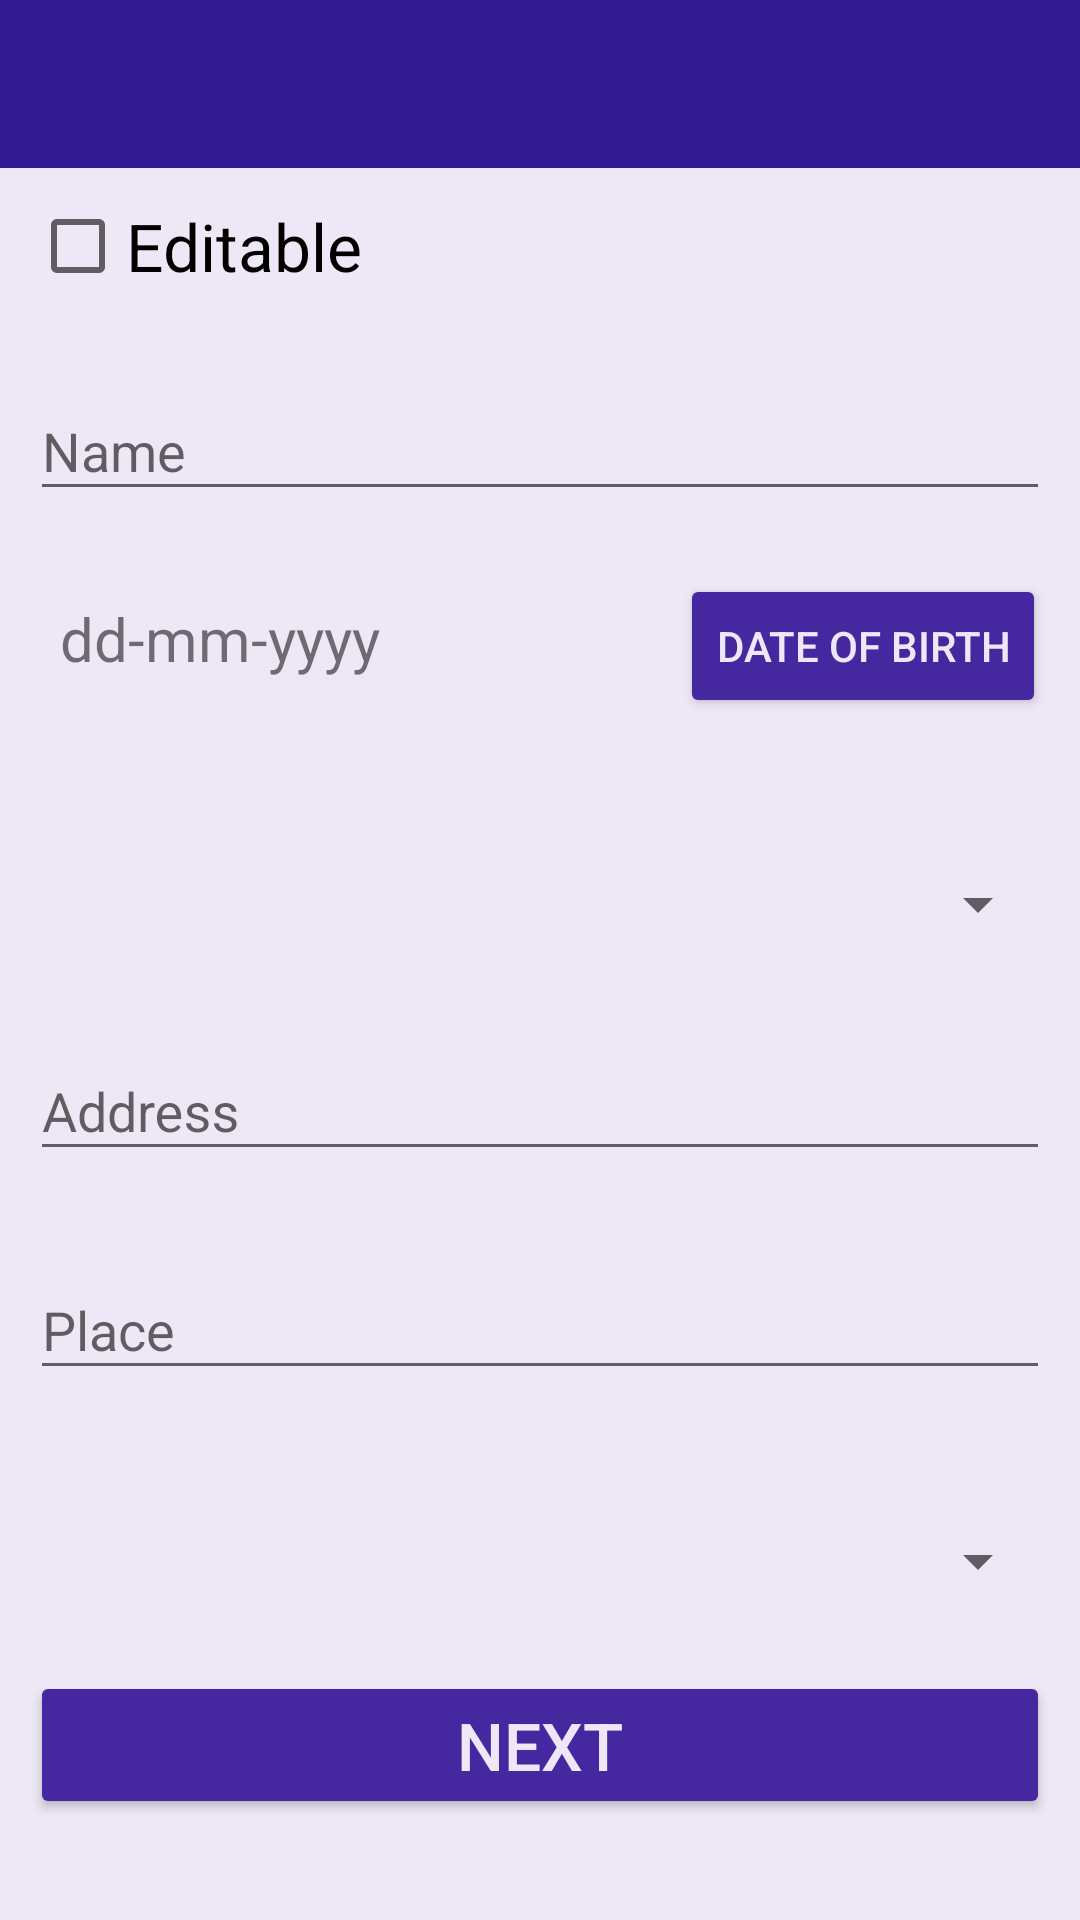

The Android layout XML behind this screen, and the referenced resources:
<!-- AndroidManifest.xml: application theme AppTheme -->
<!-- res/layout/activity_personal_details.xml -->
<?xml version="1.0" encoding="utf-8"?>
<LinearLayout xmlns:android="http://schemas.android.com/apk/res/android"
    xmlns:tools="http://schemas.android.com/tools"
    android:id="@+id/layout_activity_personal_details"
    android:background="@color/colorAccent"
    android:layout_width="match_parent"
    android:layout_height="match_parent"
    android:orientation="vertical"
    tools:context=".MainActivity">

    <include
        layout="@layout/app_bar_main"
        android:layout_width="match_parent"
        android:layout_height="wrap_content" />

    <ScrollView
        android:layout_width="fill_parent"
        android:layout_height="fill_parent"
        android:stretchColumns="1"
        android:fillViewport="true"
        android:padding="10dp">


        <LinearLayout xmlns:android="http://schemas.android.com/apk/res/android"
            android:layout_width="match_parent"
            android:layout_height="wrap_content"
            android:orientation="vertical">

            <CheckBox
                android:id="@+id/checkbox_personal_details_editable"
                android:layout_width="match_parent"
                android:layout_height="wrap_content"
                android:textSize="@dimen/user_details_text_size"
                android:text="@string/editbale_checkbox_text"
                android:layout_marginBottom="20dp" />

            <LinearLayout
                android:layout_width="match_parent"
                android:layout_height="match_parent"
                android:orientation="horizontal"
                android:layout_weight="1"
                android:textAlignment="center">

                <android.support.design.widget.TextInputLayout
                    android:id="@+id/text_input_layout_personal_name"
                    android:layout_width="match_parent"
                    android:layout_height="wrap_content">


                    <android.support.design.widget.TextInputEditText
                        android:id="@+id/edit_text_personal_name"
                        android:layout_width="match_parent"
                        android:layout_height="match_parent"
                        android:hint="@string/activity_personal_name_hint"
                        android:textColor="@color/inputTextColor" />

                </android.support.design.widget.TextInputLayout>
            </LinearLayout>


            <LinearLayout
                android:layout_width="match_parent"
                android:layout_height="match_parent"
                android:orientation="horizontal"
                android:layout_weight="1"
                android:textAlignment="center">

                <TextView
                    android:id="@+id/activity_personal_textview_date"
                    android:layout_width="wrap_content"
                    android:layout_height="wrap_content"
                    android:textSize="20sp"
                    android:layout_marginStart="10dp"
                    android:layout_marginEnd="50dp"
                    android:text="@string/activity_personal_textview_dob" />

                <Button
                    android:id="@+id/activity_personal_button_dob"
                    android:layout_width="wrap_content"
                    android:textColor="@color/colorAccent"
                    android:layout_height="wrap_content"
                    android:text="@string/activity_personal_dob"
                    android:layout_marginStart="50dp"
                    android:layout_marginEnd="0dp" />

            </LinearLayout>

            <LinearLayout
                android:layout_width="match_parent"
                android:layout_height="match_parent"
                android:orientation="horizontal"
                android:layout_weight="1"
                android:textAlignment="center">

                <Spinner
                    android:id="@+id/activity_personal_details_gender_select"
                    android:layout_width="0dp"
                    android:layout_height="match_parent"
                    android:layout_weight="1" />
            </LinearLayout>

            <LinearLayout
                android:layout_width="match_parent"
                android:layout_height="match_parent"
                android:orientation="vertical"
                android:layout_weight="1"
                android:textAlignment="center">

                <android.support.design.widget.TextInputLayout
                    android:id="@+id/text_input_layout_personal_address"
                    android:layout_width="match_parent"
                    android:layout_height="wrap_content">


                    <android.support.design.widget.TextInputEditText
                        android:id="@+id/edit_text_personal_address"
                        android:layout_width="match_parent"
                        android:layout_height="wrap_content"
                        android:hint="@string/activity_personal_address_hint"
                        android:textColor="@color/inputTextColor" />
                </android.support.design.widget.TextInputLayout>
            </LinearLayout>

            <LinearLayout
                android:layout_width="match_parent"
                android:layout_height="match_parent"
                android:orientation="vertical"
                android:layout_weight="1"
                android:textAlignment="center">


                <android.support.design.widget.TextInputLayout
                    android:id="@+id/text_input_layout_personal_place"
                    android:layout_width="match_parent"
                    android:layout_height="wrap_content">


                    <android.support.design.widget.TextInputEditText
                        android:id="@+id/edit_text_personal_place"
                        android:layout_width="match_parent"
                        android:layout_height="wrap_content"
                        android:hint="@string/activity_personal_place_hint"
                        android:textColor="@color/inputTextColor" />

                </android.support.design.widget.TextInputLayout>
            </LinearLayout>

            <LinearLayout
                android:layout_width="match_parent"
                android:layout_height="match_parent"
                android:orientation="horizontal"
                android:layout_weight="1"
                android:textAlignment="center">

                <Spinner
                    android:id="@+id/activity_personal_details_district_select"
                    android:layout_width="0dp"
                    android:layout_height="match_parent"
                    android:layout_weight="1" />
            </LinearLayout>

            <LinearLayout
                android:layout_width="match_parent"
                android:layout_weight="1"
                android:layout_height="match_parent"
                android:orientation="horizontal">

                
                
                
                
                

                <Button
                    android:id="@+id/button_personal_details_next"
                    android:layout_width="match_parent"
                    android:layout_height="wrap_content"
                    android:padding="10dp"
                    android:textAlignment="center"
                    android:textColor="@color/colorAccent"
                    android:gravity="center"
                    android:textSize="@dimen/user_details_text_size"
                    android:text="@string/activity_personal_next" />
            </LinearLayout>
        </LinearLayout>
    </ScrollView>
</LinearLayout>
<!-- res/layout/app_bar_main.xml (included above) -->
<?xml version="1.0" encoding="utf-8"?>
<android.support.design.widget.AppBarLayout xmlns:android="http://schemas.android.com/apk/res/android"
    xmlns:app="http://schemas.android.com/apk/res-auto"
    android:layout_width="match_parent"
    android:layout_height="wrap_content"
    android:theme="@style/AppTheme.AppBarOverlay">

    <android.support.v7.widget.Toolbar
        android:id="@+id/activity_toolbar"
        android:layout_width="match_parent"
        android:layout_height="wrap_content"
        android:background="?android:attr/colorPrimary"
        android:elevation="4dp"
        app:layout_scrollFlags="enterAlways"
        app:popupTheme="@style/AppTheme.PopupOverlay">

        <Button
            android:id="@+id/activity_button_home"
            android:layout_width="36dp"
            android:layout_height="36dp"
            android:background="@drawable/ic_home_black_24dp"
            android:layout_gravity="end"
            android:layout_marginEnd="12dp" />

    </android.support.v7.widget.Toolbar>

</android.support.design.widget.AppBarLayout>
<!-- resources referenced by this layout -->
<resources>
  <color name="colorAccent">#ede7f6</color>
  <color name="inputTextColor">#000000</color>
  <dimen name="user_details_text_size">22sp</dimen>
  <string name="activity_personal_address_hint">Address</string>
  <string name="activity_personal_dob">Date of Birth</string>
  <string name="activity_personal_name_hint">Name</string>
  <string name="activity_personal_next">Next</string>
  <string name="activity_personal_place_hint">Place</string>
  <string name="activity_personal_textview_dob">dd-mm-yyyy</string>
  <string name="editbale_checkbox_text">Editable</string>
  <style name="AppTheme.AppBarOverlay" parent="ThemeOverlay.AppCompat.Dark.ActionBar" />
  <style name="AppTheme.PopupOverlay" parent="ThemeOverlay.AppCompat.Light" />
  <style name="AppTheme" parent="Theme.AppCompat.Light">
          
          <item name="colorPrimary">#311b92</item>
          
          <item name="colorButtonNormal">#4527a0</item>
  
          
          <item name="windowActionBar">false</item>
          <item name="windowNoTitle">true</item>
  
      </style>
</resources>
